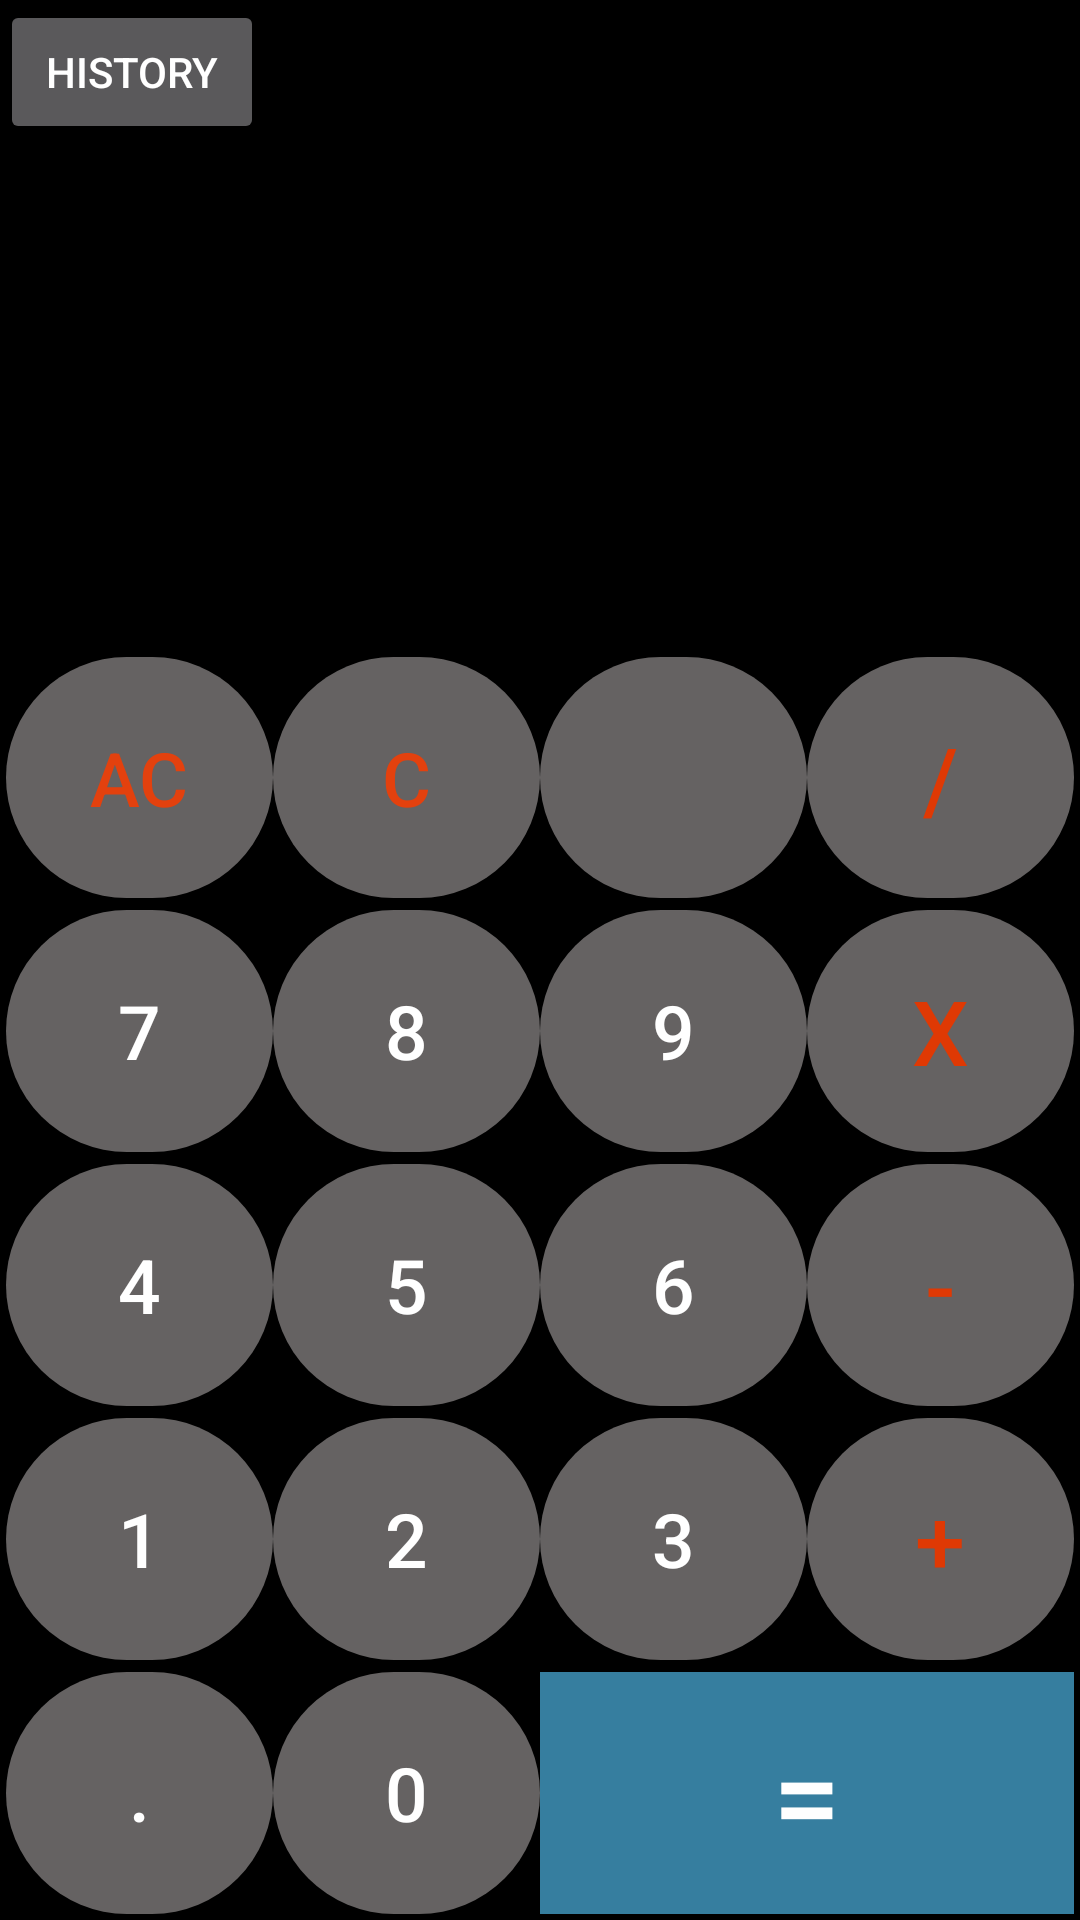

Write the Android layout XML for this screen, with the resource values it uses.
<!-- AndroidManifest.xml: application theme Theme.KotlinCalculatorApp -->
<!-- res/layout/activity_main.xml -->
<?xml version="1.0" encoding="utf-8"?>
<LinearLayout
    xmlns:android="http://schemas.android.com/apk/res/android"
    xmlns:app="http://schemas.android.com/apk/res-auto"
    xmlns:tools="http://schemas.android.com/tools"
    android:layout_width="match_parent"
    android:layout_height="match_parent"
    android:orientation="vertical"
    android:background="@color/almostBlack"
    tools:ignore="HardcodedText"
    tools:context=".MainActivity">

    <Button
        android:id="@+id/historyButton"
        android:layout_width="wrap_content"
        android:layout_height="wrap_content"
        android:text="History"
        android:onClick="openHistory" />


    <androidx.constraintlayout.widget.ConstraintLayout
        android:layout_width="match_parent"
        android:layout_height="0dp"
        android:layout_weight="2"
        android:padding="20dp">

        <TextView
            android:id="@+id/workingsTV"
            android:layout_width="match_parent"
            android:layout_height="wrap_content"
            android:text=""
            android:lines="2"
            android:maxLines="2"
            android:textColor="@color/white"
            android:textAlignment="textEnd"
            android:textSize="40sp"
            app:layout_constraintBottom_toTopOf="@id/resultsTV"
            app:layout_constraintLeft_toLeftOf="parent"
            app:layout_constraintRight_toRightOf="parent"
            app:layout_constraintTop_toTopOf="parent" />

        <TextView
            android:id="@+id/resultsTV"
            android:layout_width="match_parent"
            android:layout_height="wrap_content"
            android:text=""
            android:lines="1"
            android:maxLines="1"
            android:textColor="@color/white"
            android:textAlignment="textEnd"
            android:textSize="60sp"
            app:layout_constraintBottom_toBottomOf="parent"
            app:layout_constraintLeft_toLeftOf="parent"
            app:layout_constraintRight_toRightOf="parent" />


    </androidx.constraintlayout.widget.ConstraintLayout>

    <LinearLayout
        style="@style/buttonRow">

        <Button
            style="@style/buttonNumber"
            android:textColor="@color/green"
            android:onClick="allClearAction"
            android:text="AC"/>
        <Button
            style="@style/buttonNumber"
            android:textColor="@color/green"
            android:onClick="backSpaceAction"
            android:text="c"/>
        <Button
            style="@style/buttonNumber"
            android:text="" />
        <Button
            style="@style/buttonOperator"
            android:text="/"/>

    </LinearLayout>

    <LinearLayout
        style="@style/buttonRow">

        <Button
            style="@style/buttonNumber"
            android:text="7"/>
        <Button
            style="@style/buttonNumber"
            android:text="8"/>
        <Button
            style="@style/buttonNumber"
            android:text="9" />
        <Button
            style="@style/buttonOperator"
            android:text="x"/>

    </LinearLayout>

    <LinearLayout
        style="@style/buttonRow">

        <Button
            style="@style/buttonNumber"
            android:text="4"/>
        <Button
            style="@style/buttonNumber"
            android:text="5"/>
        <Button
            style="@style/buttonNumber"
            android:text="6" />
        <Button
            style="@style/buttonOperator"
            android:text="-"/>

    </LinearLayout>

    <LinearLayout
        style="@style/buttonRow">

        <Button
            style="@style/buttonNumber"
            android:text="1"/>
        <Button
            style="@style/buttonNumber"
            android:text="2"/>
        <Button
            style="@style/buttonNumber"
            android:text="3" />
        <Button
            style="@style/buttonOperator"
            android:text="+"/>

    </LinearLayout>

    <LinearLayout
        style="@style/buttonRow">

        <Button
            style="@style/buttonNumber"
            android:text="."/>
        <Button
            style="@style/buttonNumber"
            android:text="0"/>
        <Button
            style="@style/buttonNumber"
            android:layout_weight="2"
            android:background="#367E9F"
            android:textSize="40sp"
            android:onClick="equalsAction"
            android:text="=" />

    </LinearLayout>



</LinearLayout>
<!-- resources referenced by this layout -->
<resources>
  <color name="almostBlack">#000000</color>
  <color name="green">#E3410E</color>
  <color name="white">#FFFFFFFF</color>
  <style name="buttonNumber">
          <item name="android:layout_weight">1</item>
          <item name="android:layout_width">0dp</item>
          <item name="android:layout_height">match_parent</item>
          <item name="android:textSize">25sp</item>
          <item name="android:textColor">@color/white</item>
          <item name="android:onClick">numberAction</item>
          <item name="android:background">@drawable/rounded_button</item>
      </style>
  <style name="buttonOperator">
          <item name="android:layout_weight">1</item>
          <item name="android:layout_width">0dp</item>
          <item name="android:layout_height">match_parent</item>
          <item name="android:textSize">30sp</item>
          <item name="android:textColor">#DF3904</item>
          <item name="android:onClick">operationAction</item>
          <item name="android:background">@drawable/rounded_button</item>
  
      </style>
  <style name="buttonRow">
          <item name="android:layout_weight">1</item>
          <item name="android:layout_width">match_parent</item>
          <item name="android:layout_height">0dp</item>
          <item name="android:padding">2dp</item>
          <item name="android:gravity">center</item>
  
  
      </style>
  <style name="Theme.KotlinCalculatorApp" parent="Theme.AppCompat">
  
          <item name="colorPrimary">@color/yellow</item>
          <item name="colorPrimaryVariant">@color/almostBlack</item>
          <item name="colorOnPrimary">@color/white</item>
  
          <item name="android:statusBarColor" tools:targetApi="l">?attr/colorPrimaryVariant</item>
  
      </style>
  <!-- drawable rounded_button (drawable) -->
  <?xml version="1.0" encoding="utf-8"?>
  <shape xmlns:android="http://schemas.android.com/apk/res/android"
      android:shape="rectangle">
      <solid android:color="#656262" />
      <corners android:radius="60dp" />
      <padding android:left="16dp"
               android:top="8dp"
               android:right="16dp"
               android:bottom="8dp"
          />
      <STROKE android:width="2dp" android:color="#FF3700B3" />
  </shape>
  <color name="yellow">#E61212</color>
</resources>
